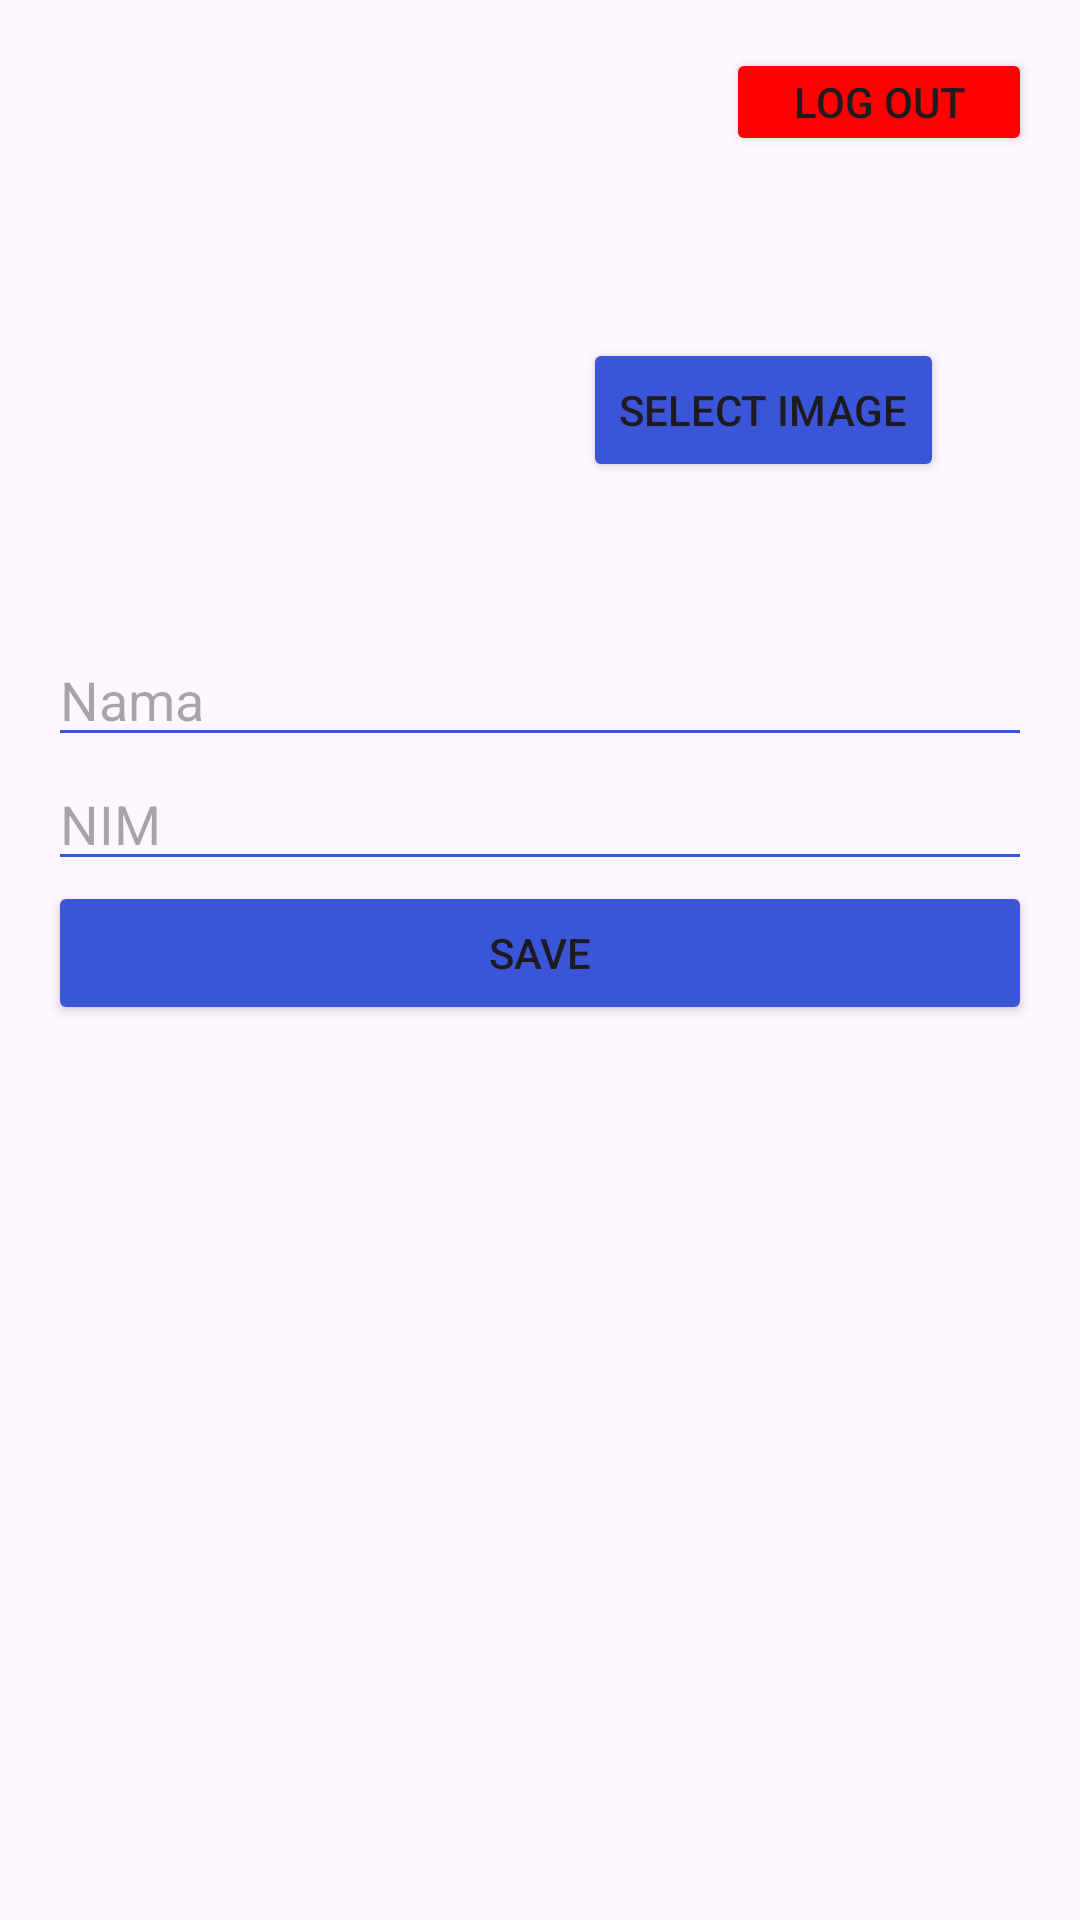

Here is an Android app screen rendered from its layout file. Give the layout XML and the strings, colors and styles it references.
<!-- AndroidManifest.xml: application theme Theme.LAB_UTS_MAP_SOAL_A -->
<!-- res/layout/fragment_profile_page.xml -->
<LinearLayout xmlns:android="http://schemas.android.com/apk/res/android"
    xmlns:app="http://schemas.android.com/apk/res-auto"
    xmlns:tools="http://schemas.android.com/tools"
    android:layout_width="match_parent"
    android:layout_height="match_parent"
    android:orientation="vertical"
    android:padding="16dp">

    <Button
        android:id="@+id/logout_button"
        android:layout_width="102dp"
        android:layout_height="36dp"
        android:layout_gravity="end"
        android:layout_marginBottom="10dp"
        android:backgroundTint="#FF0000"
        android:drawableEnd="@drawable/logout_ic"
        android:drawablePadding="0dp"
        android:padding="4dp"
        android:text="Log out"
        app:backgroundTint="#FF0000" />

    <LinearLayout
        android:layout_width="match_parent"
        android:layout_height="149dp"
        android:orientation="horizontal">

        <androidx.constraintlayout.widget.ConstraintLayout
            android:layout_width="match_parent"
            android:layout_height="wrap_content"
            android:layout_gravity="center">

            <ImageView
                android:id="@+id/profile_image"
                android:layout_width="0dp"
                android:layout_height="0dp"
                android:scaleType="centerCrop"
                android:src="@drawable/profile_ic"
                app:layout_constraintBottom_toBottomOf="parent"
                app:layout_constraintDimensionRatio="1:1"
                app:layout_constraintEnd_toEndOf="parent"
                app:layout_constraintHorizontal_bias="0.0"
                app:layout_constraintStart_toStartOf="parent"
                app:layout_constraintTop_toTopOf="parent" />

            <Button
                android:id="@+id/select_image_button"
                android:layout_width="wrap_content"
                android:layout_height="wrap_content"
                android:layout_marginTop="47dp"
                android:layout_marginBottom="47dp"
                android:text="Select Image"
                app:backgroundTint="@color/blue"
                app:layout_constraintBottom_toBottomOf="parent"
                app:layout_constraintEnd_toEndOf="parent"
                app:layout_constraintStart_toEndOf="@+id/profile_image"
                app:layout_constraintTop_toTopOf="parent" />

        </androidx.constraintlayout.widget.ConstraintLayout>

    </LinearLayout>

    <EditText
        android:id="@+id/name"
        android:layout_width="match_parent"
        android:layout_height="wrap_content"
        android:backgroundTint="@color/blue"

        android:hint="Nama" />

    <EditText
        android:id="@+id/student_id"
        android:layout_width="match_parent"
        android:layout_height="wrap_content"
        android:backgroundTint="@color/blue"

        android:hint="NIM" />

    <Button
        android:id="@+id/save_button"
        android:layout_width="match_parent"
        android:layout_height="wrap_content"
        app:backgroundTint="@color/blue"
        android:text="Save" />

    <androidx.recyclerview.widget.RecyclerView
        android:id="@+id/bookmarks_recycler_view"
        android:layout_width="match_parent"
        android:layout_height="366dp"
        android:layout_marginTop="16dp" />
</LinearLayout>
<!-- resources referenced by this layout -->
<resources>
  <color name="blue">#3B55D9</color>
  <style name="Theme.LAB_UTS_MAP_SOAL_A" parent="Base.Theme.LAB_UTS_MAP_SOAL_A" />
  <style name="Base.Theme.LAB_UTS_MAP_SOAL_A" parent="Theme.Material3.DayNight.NoActionBar">
          
          
      </style>
</resources>
